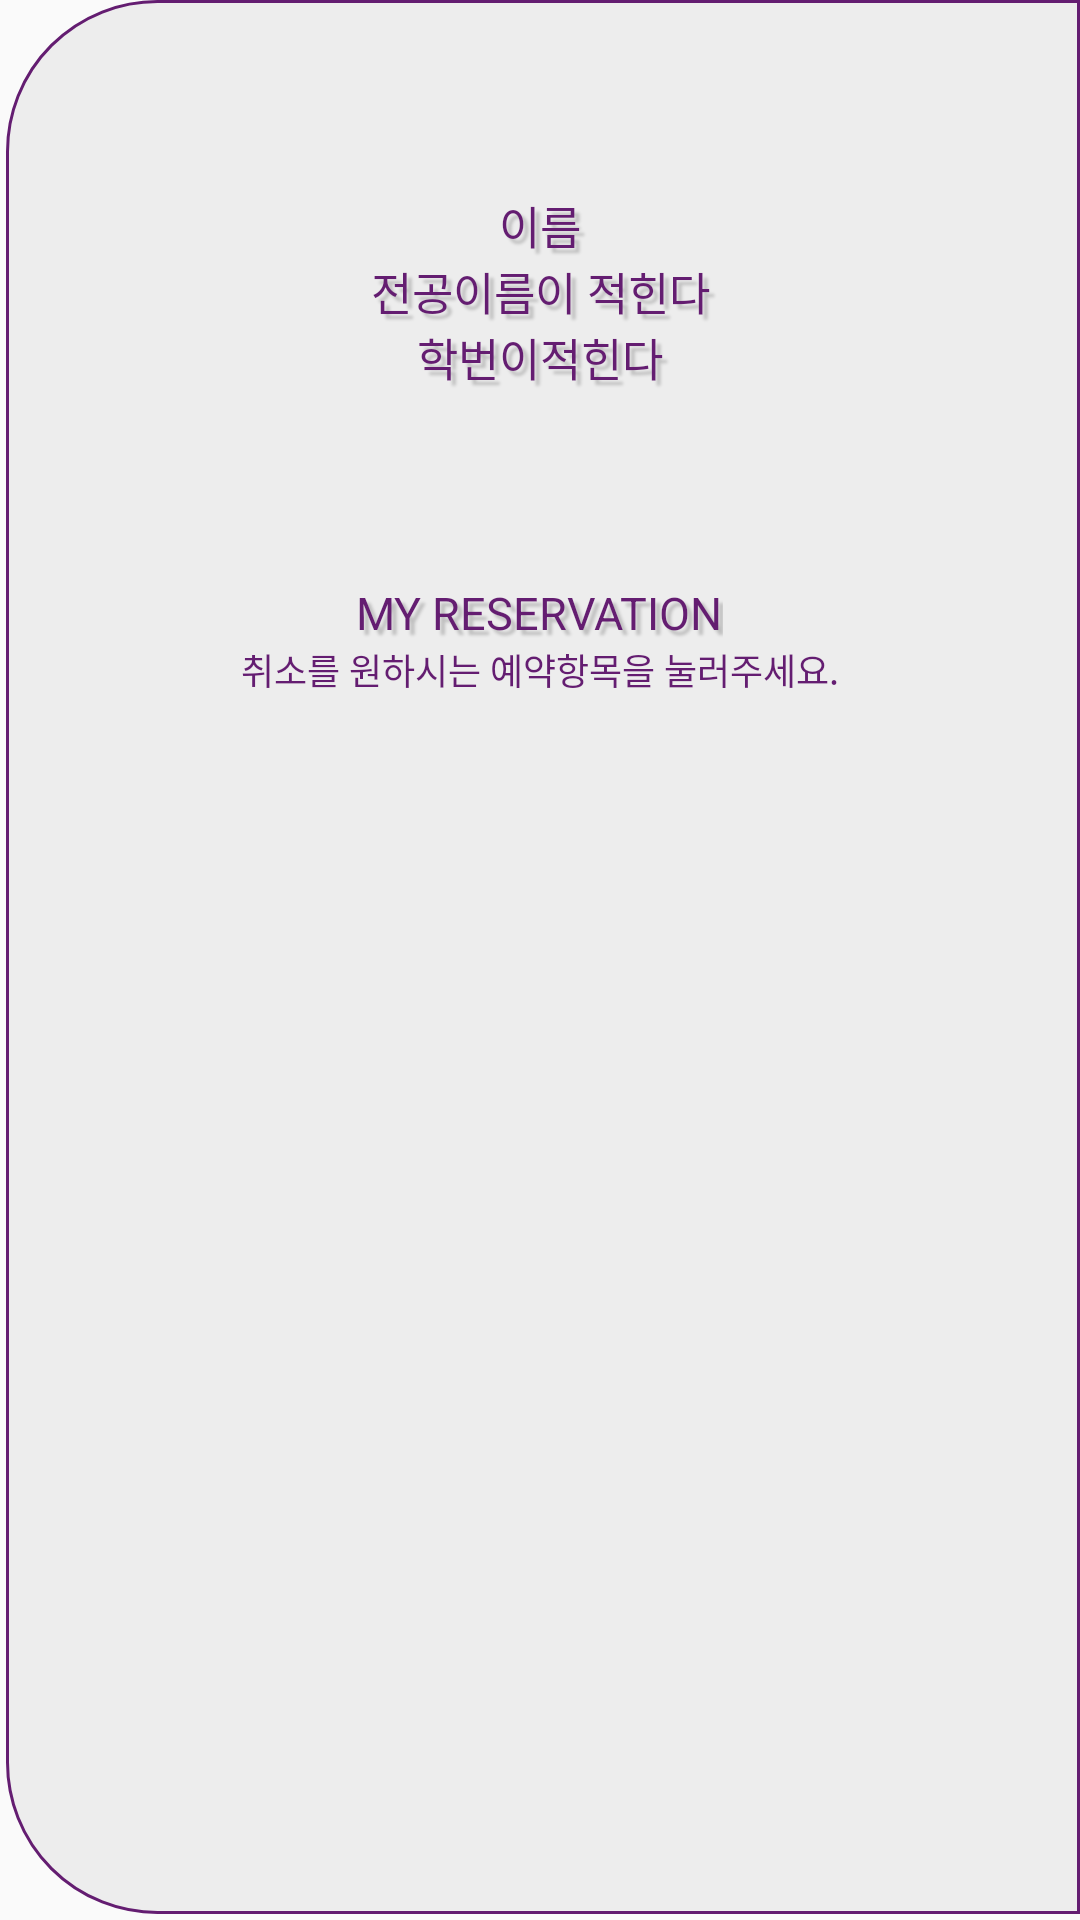

Layout XML and referenced resources for this Android screen:
<!-- AndroidManifest.xml: application theme AppTheme -->
<!-- res/layout/main_navigationbar.xml -->
<?xml version="1.0" encoding="utf-8"?>
<LinearLayout xmlns:android="http://schemas.android.com/apk/res/android"
    android:layout_width="220dp"
    android:layout_height="match_parent"
    xmlns:tools="http://schemas.android.com/tools"
    android:orientation="vertical"
    android:layout_gravity="right"
    android:id="@+id/main_drawer_view"
    android:background="@drawable/stmain_list_shape">


            <LinearLayout
                android:layout_marginVertical="64dp"
                android:layout_width="match_parent"
                android:layout_height="wrap_content"
                android:orientation="vertical">
                <TextView
                    android:id="@+id/stmain_drawer_name_tv"
                    android:layout_width="match_parent"
                    android:layout_height="wrap_content"
                    android:gravity="center"
                    android:text="이름"
                    android:textSize="15dp"
                    android:textColor="@color/colorAccent"
                    android:shadowColor="#33000000"
                    android:shadowDx="5.0"
                    android:shadowDy="5.0"
                    android:shadowRadius="2.0"/>
                <TextView
                    android:id="@+id/stmain_drawer_major_tv"
                    android:layout_width="match_parent"
                    android:layout_height="wrap_content"
                    android:gravity="center"
                    android:text="전공이름이 적힌다"
                    android:textSize="15dp"
                    android:textColor="@color/colorAccent"
                    android:shadowColor="#33000000"
                    android:shadowDx="5.0"
                    android:shadowDy="5.0"
                    android:shadowRadius="2.0"/>
                <TextView
                    android:id="@+id/stmain_drawer_studentid_tv"
                    android:layout_width="match_parent"
                    android:layout_height="wrap_content"
                    android:gravity="center"
                    android:text="학번이적힌다"
                    android:textSize="15dp"
                    android:textColor="@color/colorAccent"
                    android:shadowColor="#33000000"
                    android:shadowDx="5.0"
                    android:shadowDy="5.0"
                    android:shadowRadius="2.0"/>



            </LinearLayout>


            <TextView
                android:layout_gravity="center"
                android:layout_width="wrap_content"
                android:layout_height="wrap_content"
                android:text="MY RESERVATION"
                android:textSize="15dp"
                android:textColor="@color/colorAccent"
                android:shadowColor="#33000000"
                android:shadowDx="5.0"
                android:shadowDy="5.0"
                android:shadowRadius="2.0"/>

            <TextView
                android:layout_width="wrap_content"
                android:layout_height="wrap_content"
                android:layout_gravity="center"
                android:text="취소를 원하시는 예약항목을 눌러주세요."
                android:textSize="12dp"
                android:textColor="@color/colorAccent" />

            <ListView
                android:layout_marginTop="16dp"
                android:layout_marginBottom="32dp"
                android:layout_marginHorizontal="8dp"
                android:layout_weight="2"
                android:layout_width="match_parent"
                android:layout_height="wrap_content"
                android:divider="#00FFFFFF"
                android:dividerHeight="2dp"
                android:id="@+id/main_drawer_reservationlist" />

</LinearLayout>
<!-- resources referenced by this layout -->
<resources>
  <color name="colorAccent">#641D71</color>
  <!-- drawable stmain_list_shape (drawable) -->
  <?xml version="1.0" encoding="utf-8"?>
  <layer-list xmlns:android="http://schemas.android.com/apk/res/android">
  
  
      <item  android:left="2dp" android:bottom="2dp">
          <shape android:shape="rectangle">
              <solid android:color="#EDEDED" />
              <corners android:bottomLeftRadius="50dp"
                  android:topLeftRadius="50dp"/>
              <stroke android:color="@color/colorAccent"
                  android:width="1dp"/>
          </shape>
  
      </item>
  
  
  </layer-list>
  <style name="AppTheme" parent="Theme.AppCompat.Light.NoActionBar">
          
          <item name="colorPrimary">@color/colorPrimary</item>
          <item name="colorPrimaryDark">@color/colorPrimaryDark</item>
          <item name="colorAccent">@color/colorAccent</item>
      </style>
  <color name="colorPrimary">#E91E63</color>
  <color name="colorPrimaryDark">#F1F1F1</color>
</resources>
